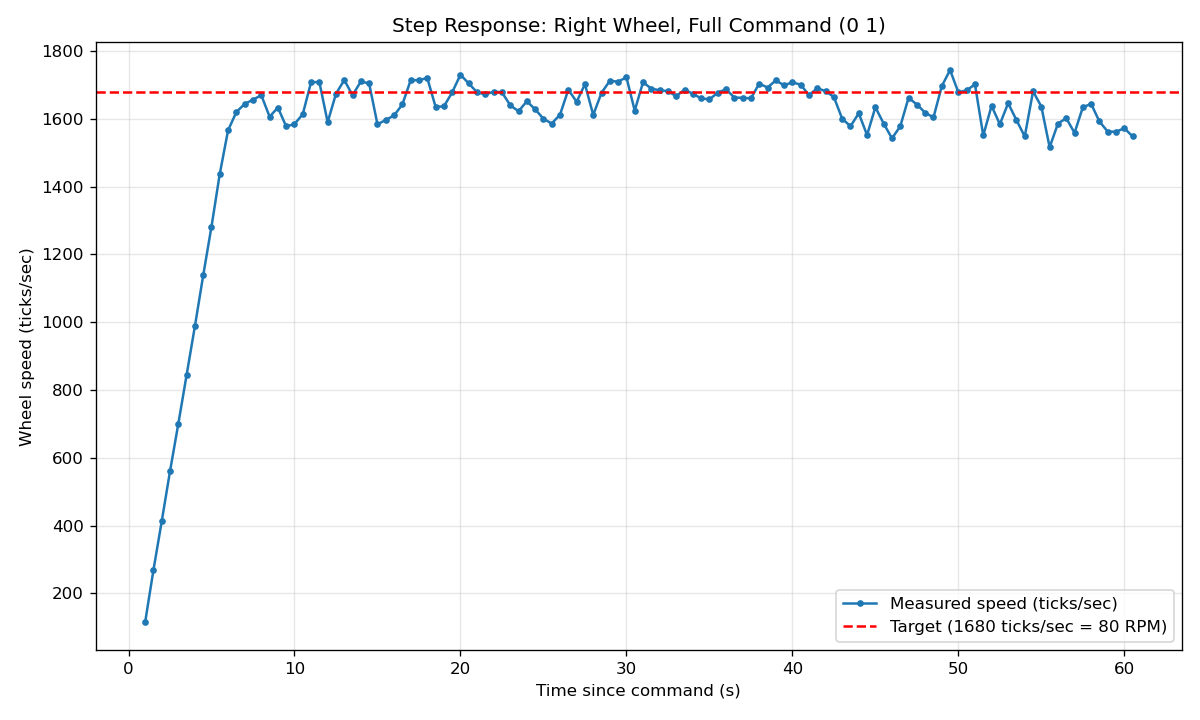

The file beside this chart, header and first rows:
elapsed_s, rate_ticks_per_sec
1.000, 114.0
1.500, 268.0
2.000, 412.0
2.500, 560.0
3.000, 700.0
3.500, 844.1
4.000, 988.0
4.500, 1138
5.000, 1282
5.500, 1438
6.000, 1566
6.500, 1620
7.000, 1644
7.500, 1656
8.000, 1670
8.500, 1606
8.999, 1633
9.499, 1578
9.999, 1584
10.5, 1614
11, 1708
11.5, 1708
12, 1590
12.5, 1674
13, 1714
13.5, 1670
14, 1710
14.5, 1704
15, 1584
15.5, 1597
16, 1610
16.5, 1642
17, 1714
17.5, 1714
18, 1720
18.5, 1636
19, 1636
19.5, 1678
20, 1730
20.5, 1704
21, 1678
21.5, 1672
22, 1680
22.5, 1678
23, 1640
23.5, 1622
24, 1652
24.5, 1628
25, 1600
25.5, 1586
26, 1612
26.5, 1686
27, 1650
27.5, 1702
28, 1611
28.5, 1677
29, 1712
29.5, 1710
30, 1722
30.5, 1624
... 60 more rows
